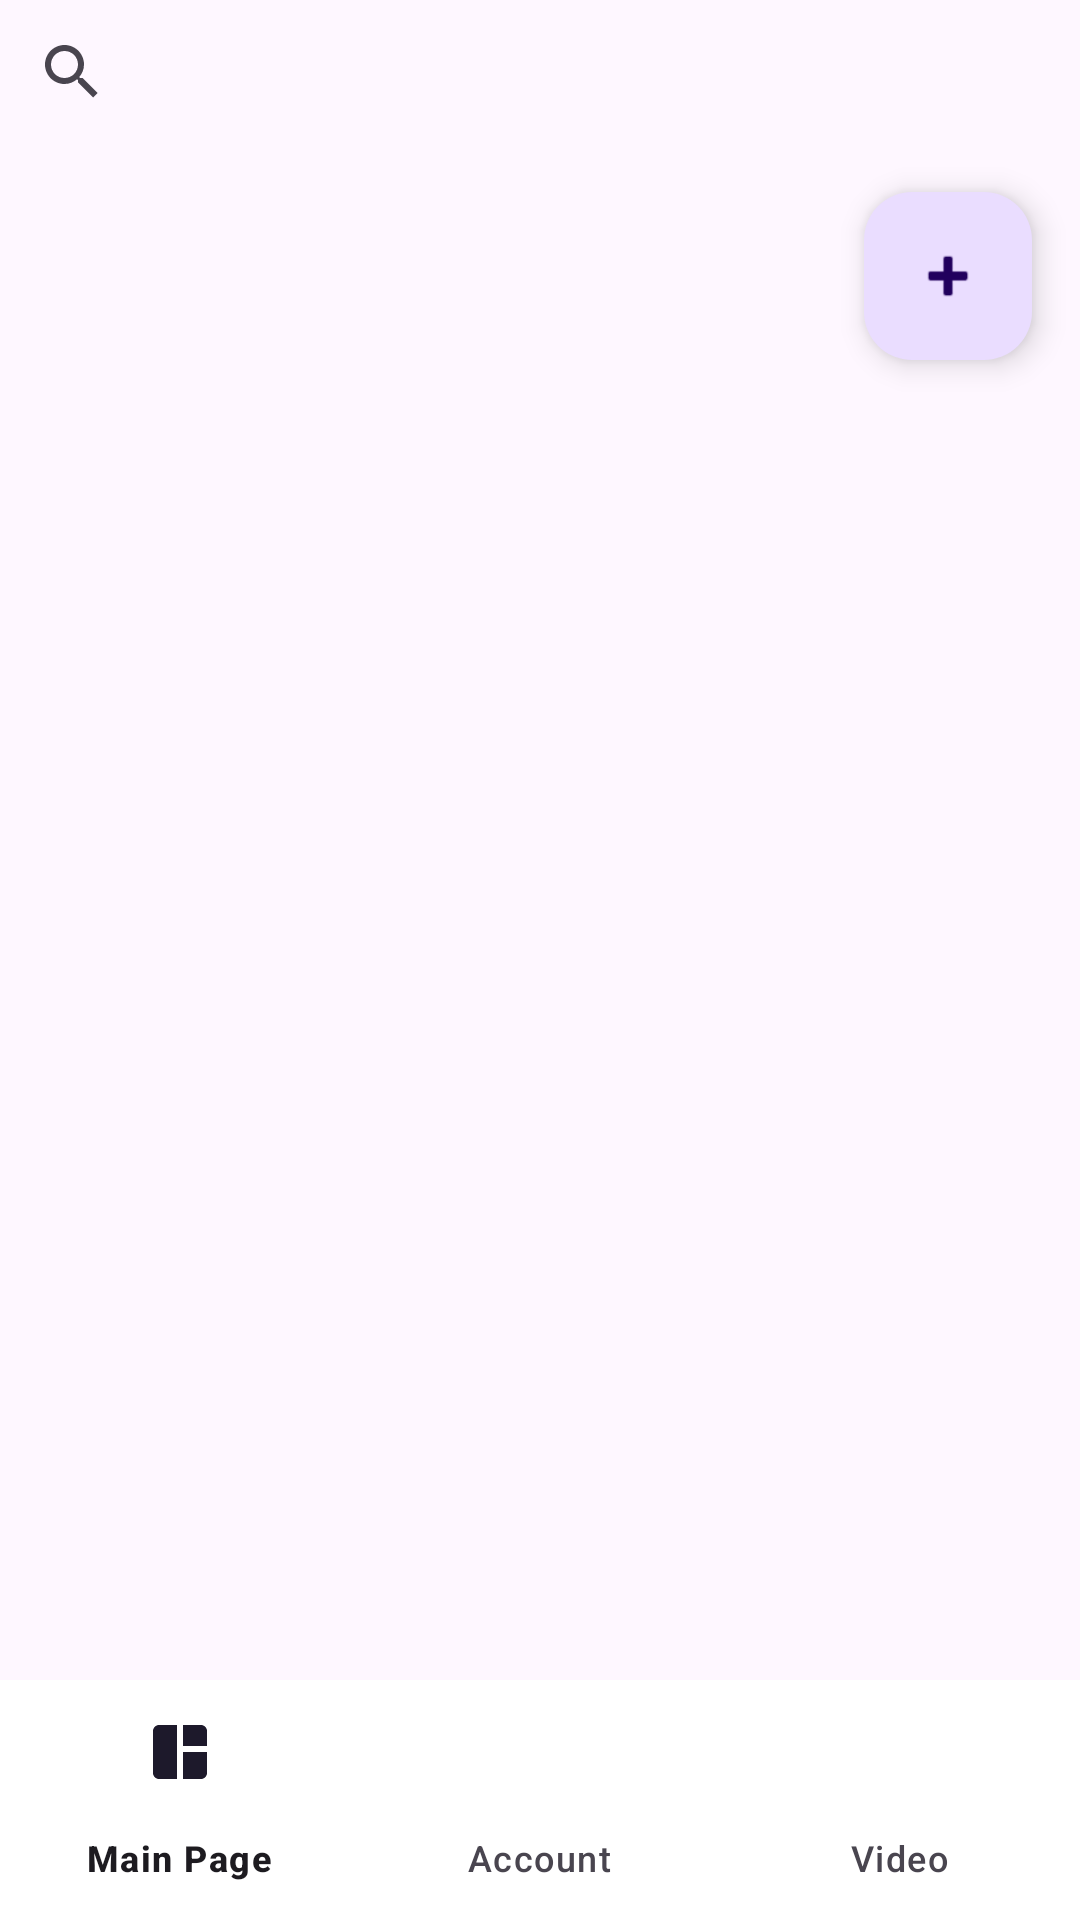

Here is an Android app screen rendered from its layout file. Give the layout XML and the strings, colors and styles it references.
<!-- AndroidManifest.xml: application theme Theme.KanbanProjectApp -->
<!-- res/layout/activity_boards.xml -->
<?xml version="1.0" encoding="utf-8"?>
<androidx.constraintlayout.widget.ConstraintLayout xmlns:android="http://schemas.android.com/apk/res/android"
    xmlns:app="http://schemas.android.com/apk/res-auto"
    xmlns:tools="http://schemas.android.com/tools"
    android:layout_width="match_parent"
    android:layout_height="match_parent"
    tools:context=".BoardsActivity">

    <androidx.appcompat.widget.SearchView
        android:id="@+id/searchView"
        android:layout_width="0dp"
        android:layout_height="wrap_content"
        android:iconifiedByDefault="false"
        android:queryHint="Search boards..."
        app:layout_constraintEnd_toEndOf="parent"
        app:layout_constraintStart_toStartOf="parent"
        app:layout_constraintTop_toTopOf="parent"
        app:queryBackground="@android:color/transparent" />

    <androidx.recyclerview.widget.RecyclerView
        android:id="@+id/recyclerView"
        android:layout_width="0dp"
        android:layout_height="0dp"
        android:layout_marginTop="8dp"
        android:scrollbars="vertical"
        app:layout_constraintBottom_toTopOf="@+id/bottom_navigation"
        app:layout_constraintEnd_toEndOf="parent"
        app:layout_constraintStart_toStartOf="parent"
        app:layout_constraintTop_toBottomOf="@+id/searchView" />

    <com.google.android.material.bottomnavigation.BottomNavigationView
        android:id="@+id/bottom_navigation"
        android:layout_width="0dp"
        android:layout_height="wrap_content"
        app:itemBackground="@color/white"
        app:layout_constraintBottom_toBottomOf="parent"
        app:layout_constraintEnd_toEndOf="parent"
        app:layout_constraintStart_toStartOf="parent"
        app:menu="@menu/bottom_navigation_menu" />

    <com.google.android.material.floatingactionbutton.FloatingActionButton
        android:id="@+id/addBoardButton"
        android:layout_width="wrap_content"
        android:layout_height="wrap_content"
        android:layout_gravity="bottom|end"
        android:layout_margin="16dp"
        android:contentDescription="@string/add_board"
        app:layout_constraintEnd_toEndOf="parent"
        app:layout_constraintTop_toBottomOf="@+id/searchView"
        app:srcCompat="@android:drawable/ic_input_add" />

</androidx.constraintlayout.widget.ConstraintLayout>
<!-- resources referenced by this layout -->
<resources>
  <string name="add_board">Add a board</string>
  <style name="Theme.KanbanProjectApp" parent="Base.Theme.KanbanProjectApp" />
  <style name="Base.Theme.KanbanProjectApp" parent="Theme.Material3.DayNight.NoActionBar">
          
          
      </style>
  <!-- not gathered from this repository: default colours our renderer supplied (Android Studio template values) -->
  <color name="white">#FFFFFFFF</color>
</resources>
